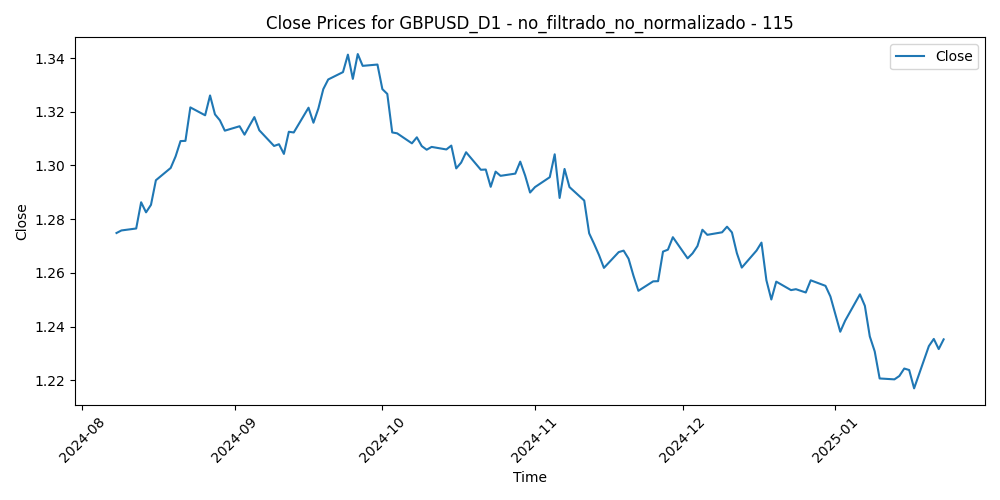

Data behind this chart, as committed beside it:
Time, Close, Volume, diferencia_media_115
2024-08-08, 1.275, 113734, -0.005594
2024-08-09, 1.276, 88665, -0.006453
2024-08-12, 1.277, 82136, -0.007119
2024-08-13, 1.286, 86885, -0.01675
2024-08-14, 1.283, 85535, -0.01292
2024-08-15, 1.285, 77851, -0.01567
2024-08-16, 1.294, 59280, -0.02477
2024-08-19, 1.299, 74283, -0.02918
2024-08-20, 1.303, 79050, -0.03327
2024-08-21, 1.309, 90034, -0.03874
2024-08-22, 1.309, 84593, -0.03852
2024-08-23, 1.322, 88933, -0.05057
2024-08-26, 1.319, 76941, -0.04723
2024-08-27, 1.326, 82860, -0.05416
2024-08-28, 1.319, 86971, -0.04675
2024-08-29, 1.317, 90950, -0.04409
2024-08-30, 1.313, 85791, -0.03978
2024-09-02, 1.315, 47847, -0.04099
2024-09-03, 1.311, 88598, -0.03742
2024-09-04, 1.315, 84648, -0.0403
2024-09-05, 1.318, 82708, -0.04305
2024-09-06, 1.313, 104461, -0.03769
2024-09-09, 1.307, 72684, -0.03139
2024-09-10, 1.308, 76611, -0.0316
2024-09-11, 1.304, 95185, -0.02765
2024-09-12, 1.313, 85775, -0.03548
2024-09-13, 1.312, 82028, -0.0348
2024-09-16, 1.322, 73939, -0.04354
2024-09-17, 1.316, 85210, -0.03752
2024-09-18, 1.321, 102241, -0.04224
2024-09-19, 1.328, 118046, -0.04882
2024-09-20, 1.332, 98589, -0.05167
2024-09-23, 1.335, 88289, -0.05362
2024-09-24, 1.341, 94215, -0.05927
2024-09-25, 1.332, 100748, -0.04948
2024-09-26, 1.342, 104729, -0.05789
2024-09-27, 1.337, 102558, -0.05261
2024-09-30, 1.338, 97883, -0.05221
2024-10-01, 1.328, 121355, -0.04233
2024-10-02, 1.327, 95368, -0.03984
2024-10-03, 1.312, 120191, -0.02496
2024-10-04, 1.312, 105997, -0.02408
2024-10-07, 1.308, 93002, -0.0199
2024-10-08, 1.31, 87731, -0.02161
2024-10-09, 1.307, 77596, -0.01786
2024-10-10, 1.306, 89103, -0.01606
2024-10-11, 1.307, 62338, -0.01665
2024-10-14, 1.306, 62820, -0.01527
2024-10-15, 1.307, 72597, -0.01622
2024-10-16, 1.299, 73108, -0.007291
2024-10-17, 1.301, 78128, -0.009028
2024-10-18, 1.305, 67153, -0.01243
2024-10-21, 1.298, 61517, -0.005531
2024-10-22, 1.298, 68019, -0.005279
2024-10-23, 1.292, 66702, 0.001365
2024-10-24, 1.298, 74183, -0.004029
2024-10-25, 1.296, 61210, -0.002232
2024-10-28, 1.297, 65854, -0.002832
2024-10-29, 1.301, 73675, -0.007026
2024-10-30, 1.296, 87365, -0.001613
... 59 more rows
